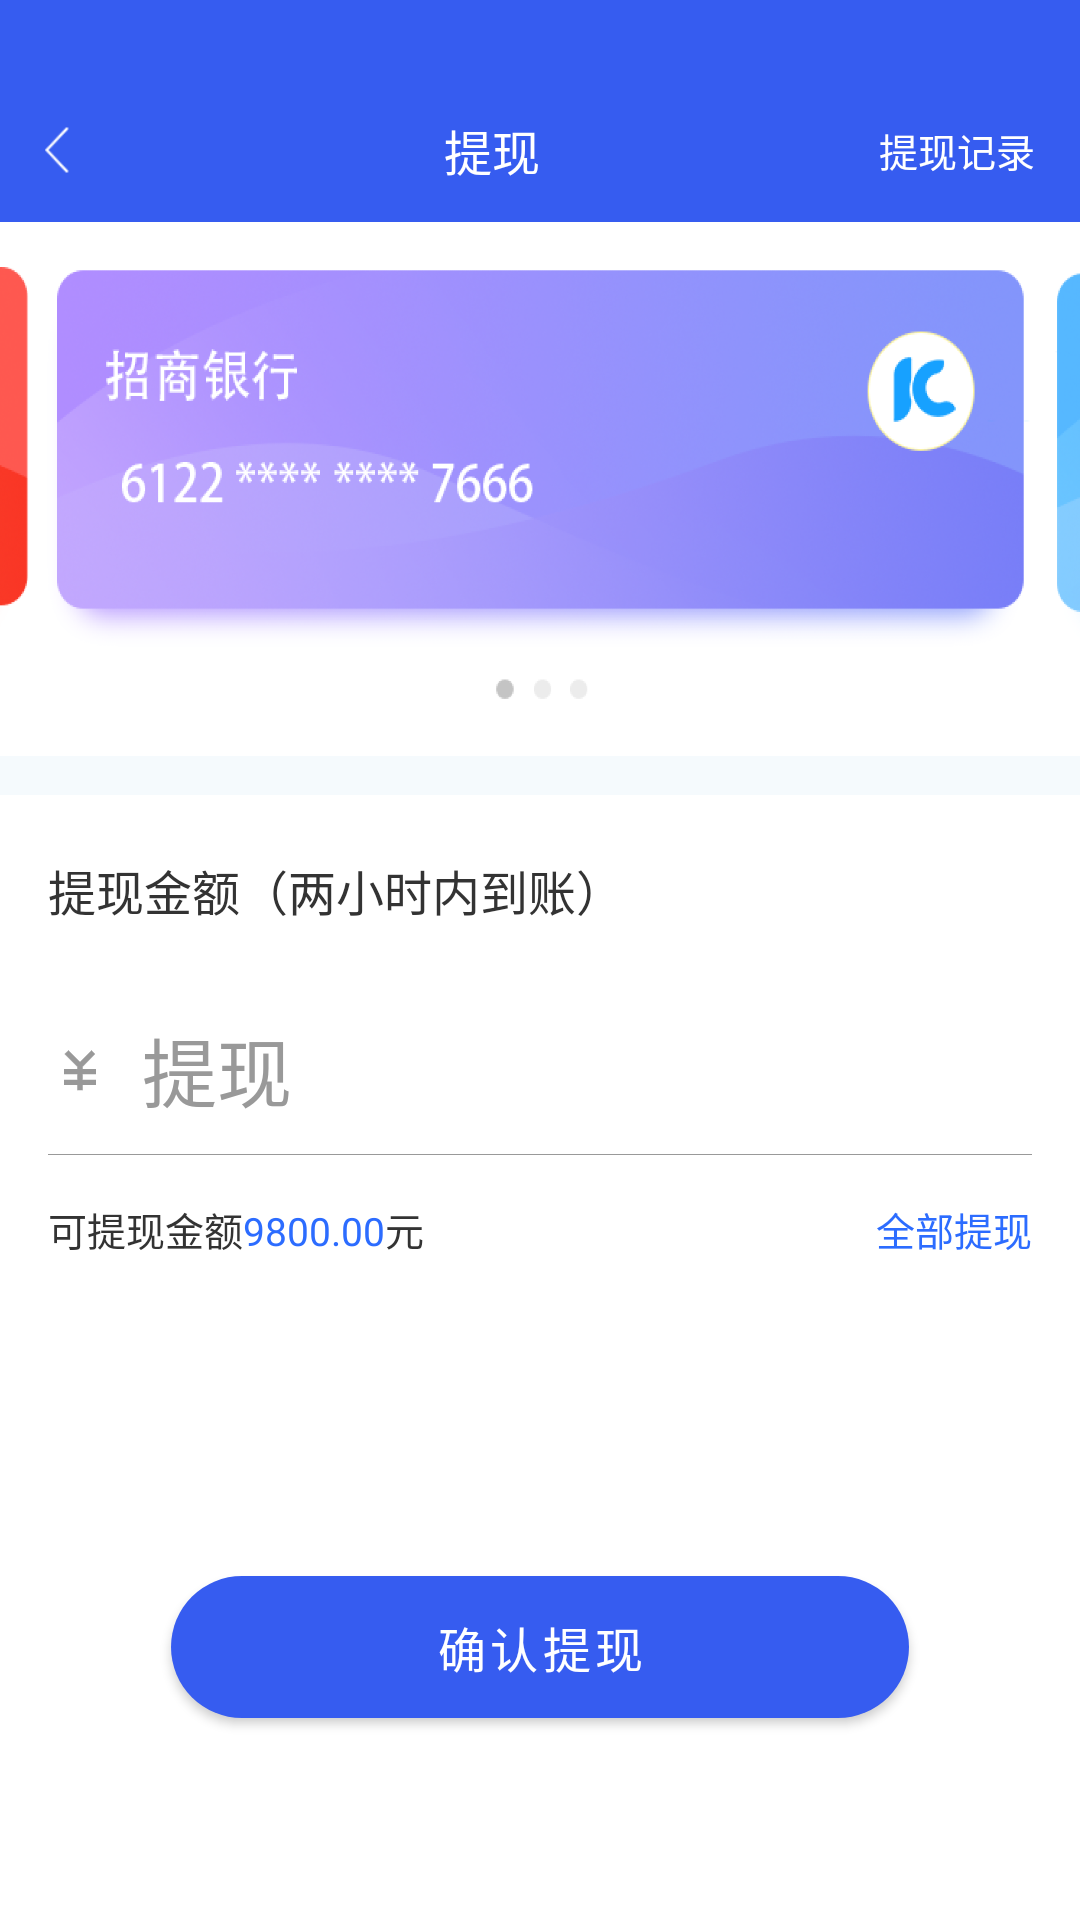

Reconstruct the res/layout file that produces this screen, plus the resources it refers to.
<!-- AndroidManifest.xml: application theme Theme.Financial -->
<!-- res/layout/activity_withdraw.xml -->
<?xml version="1.0" encoding="utf-8"?>
<LinearLayout xmlns:android="http://schemas.android.com/apk/res/android"
    xmlns:app="http://schemas.android.com/apk/res-auto"
    xmlns:tools="http://schemas.android.com/tools"
    android:layout_width="match_parent"
    android:layout_height="match_parent"
    android:background="@color/white"
    android:orientation="vertical"
    tools:context=".ui.WithdrawActivity">

    <LinearLayout
        android:layout_width="match_parent"
        android:layout_height="74dp"
        android:background="@color/primary"
        android:paddingTop="26dp">

        <ImageView
            android:id="@+id/withdraw_back"
            style="@style/action_bar_back"
            android:contentDescription="@string/withdraw_deposit" />

        <TextView
            style="@style/action_bar_title"
            android:layout_width="0dp"
            android:layout_height="match_parent"
            android:layout_weight="1"
            android:text="@string/withdraw_deposit" />

        <TextView
            style="@style/action_bar_title"
            android:layout_width="wrap_content"
            android:layout_height="match_parent"
            android:layout_marginEnd="15dp"
            android:text="@string/withdraw_deposit_log"
            android:textSize="13sp" />
    </LinearLayout>

    
    <ImageView
        android:layout_width="match_parent"
        android:layout_height="178dp"
        android:contentDescription="@string/withdraw_deposit"
        android:scaleType="fitXY"
        android:src="@mipmap/withdraw_swipe" />
    

    <View
        android:layout_width="match_parent"
        android:layout_height="13dp"
        android:background="#f5fafd" />

    <LinearLayout
        android:layout_width="match_parent"
        android:layout_height="match_parent"
        android:orientation="vertical"
        android:paddingStart="16dp"
        android:paddingTop="20dp"
        android:paddingEnd="16dp">

        <TextView
            android:layout_width="match_parent"
            android:layout_height="wrap_content"
            android:text="@string/withdraw_tip"
            android:textColor="@color/blackText3"
            android:textSize="16sp" />

        <EditText
            android:layout_width="match_parent"
            android:layout_height="wrap_content"
            android:layout_marginTop="30dp"
            android:autofillHints=""
            android:background="@null"
            android:drawablePadding="10dp"
            android:hint="@string/withdraw_deposit"
            android:inputType="number"
            android:textColor="@color/blackText2"
            android:textColorHint="@color/black_tag"
            android:textSize="25sp"
            app:drawableLeftCompat="@mipmap/rmb" />

        <View
            style="@style/default_line"
            android:layout_marginTop="10dp"
            android:background="@color/black_tag" />

        <LinearLayout
            android:layout_width="match_parent"
            android:layout_height="wrap_content"
            android:layout_marginTop="15dp">

            <TextView
                android:layout_width="wrap_content"
                android:layout_height="wrap_content"
                android:text="@string/withdraw_count"
                android:textColor="@color/blackText3"
                android:textSize="13sp" />

            <TextView
                android:layout_width="wrap_content"
                android:layout_height="wrap_content"
                android:text="@string/mine_income_count_num"
                android:textColor="#2c6cff"
                android:textSize="13sp" />

            <TextView
                android:layout_width="wrap_content"
                android:layout_height="wrap_content"
                android:text="@string/home_invest_start_unit"
                android:textColor="@color/blackText3"
                android:textSize="13sp" />

            <TextView
                android:layout_width="match_parent"
                android:layout_height="wrap_content"
                android:gravity="right"
                android:text="@string/withdraw_all"
                android:textColor="#2c6cff"
                android:textSize="13sp" />
        </LinearLayout>

        <com.google.android.material.button.MaterialButton
            android:layout_width="246dp"
            android:layout_height="wrap_content"
            android:layout_gravity="center"
            android:layout_marginTop="100dp"
            android:paddingTop="12dp"
            android:paddingBottom="12dp"
            android:text="@string/withdraw_ok"
            android:textColor="@color/white"
            android:textSize="16sp"
            app:cornerRadius="50dip" />
    </LinearLayout>

</LinearLayout>
<!-- resources referenced by this layout -->
<resources>
  <color name="blackText2">#222222</color>
  <color name="blackText3">#333333</color>
  <color name="black_tag">#999999</color>
  <color name="primary">#365cf0</color>
  <color name="white">#FFFFFF</color>
  <!-- mipmap rmb: png bitmap (mipmap-xxhdpi, 689 bytes) -->
  <!-- mipmap withdraw_swipe: png bitmap (mipmap-xxhdpi, 149122 bytes) -->
  <string name="home_invest_start_unit">元</string>
  <string name="mine_income_count_num">9800.00</string>
  <string name="withdraw_all">全部提现</string>
  <string name="withdraw_count">可提现金额</string>
  <string name="withdraw_deposit">提现</string>
  <string name="withdraw_deposit_log">提现记录</string>
  <string name="withdraw_ok">确认提现</string>
  <string name="withdraw_tip">提现金额（两小时内到账）</string>
  <style name="action_bar_back">
          <item name="android:layout_width">20dp</item>
          <item name="android:layout_height">match_parent</item>
          <item name="android:layout_marginStart">15dp</item>
          <item name="android:src">@mipmap/back_icon</item>
      </style>
  <style name="action_bar_title">
          <item name="android:gravity">center</item>
          <item name="android:textColor">@color/white</item>
          <item name="android:textSize">16sp</item>
      </style>
  <style name="default_line">
          <item name="android:layout_width">match_parent</item>
          <item name="android:layout_height">1px</item>
          <item name="android:background">@color/bottom_line</item>
      </style>
  <style name="Theme.Financial" parent="Theme.MaterialComponents.NoActionBar">
          <item name="colorPrimary">@color/primary</item>
      </style>
  <color name="bottom_line">#EBEDF0</color>
</resources>
